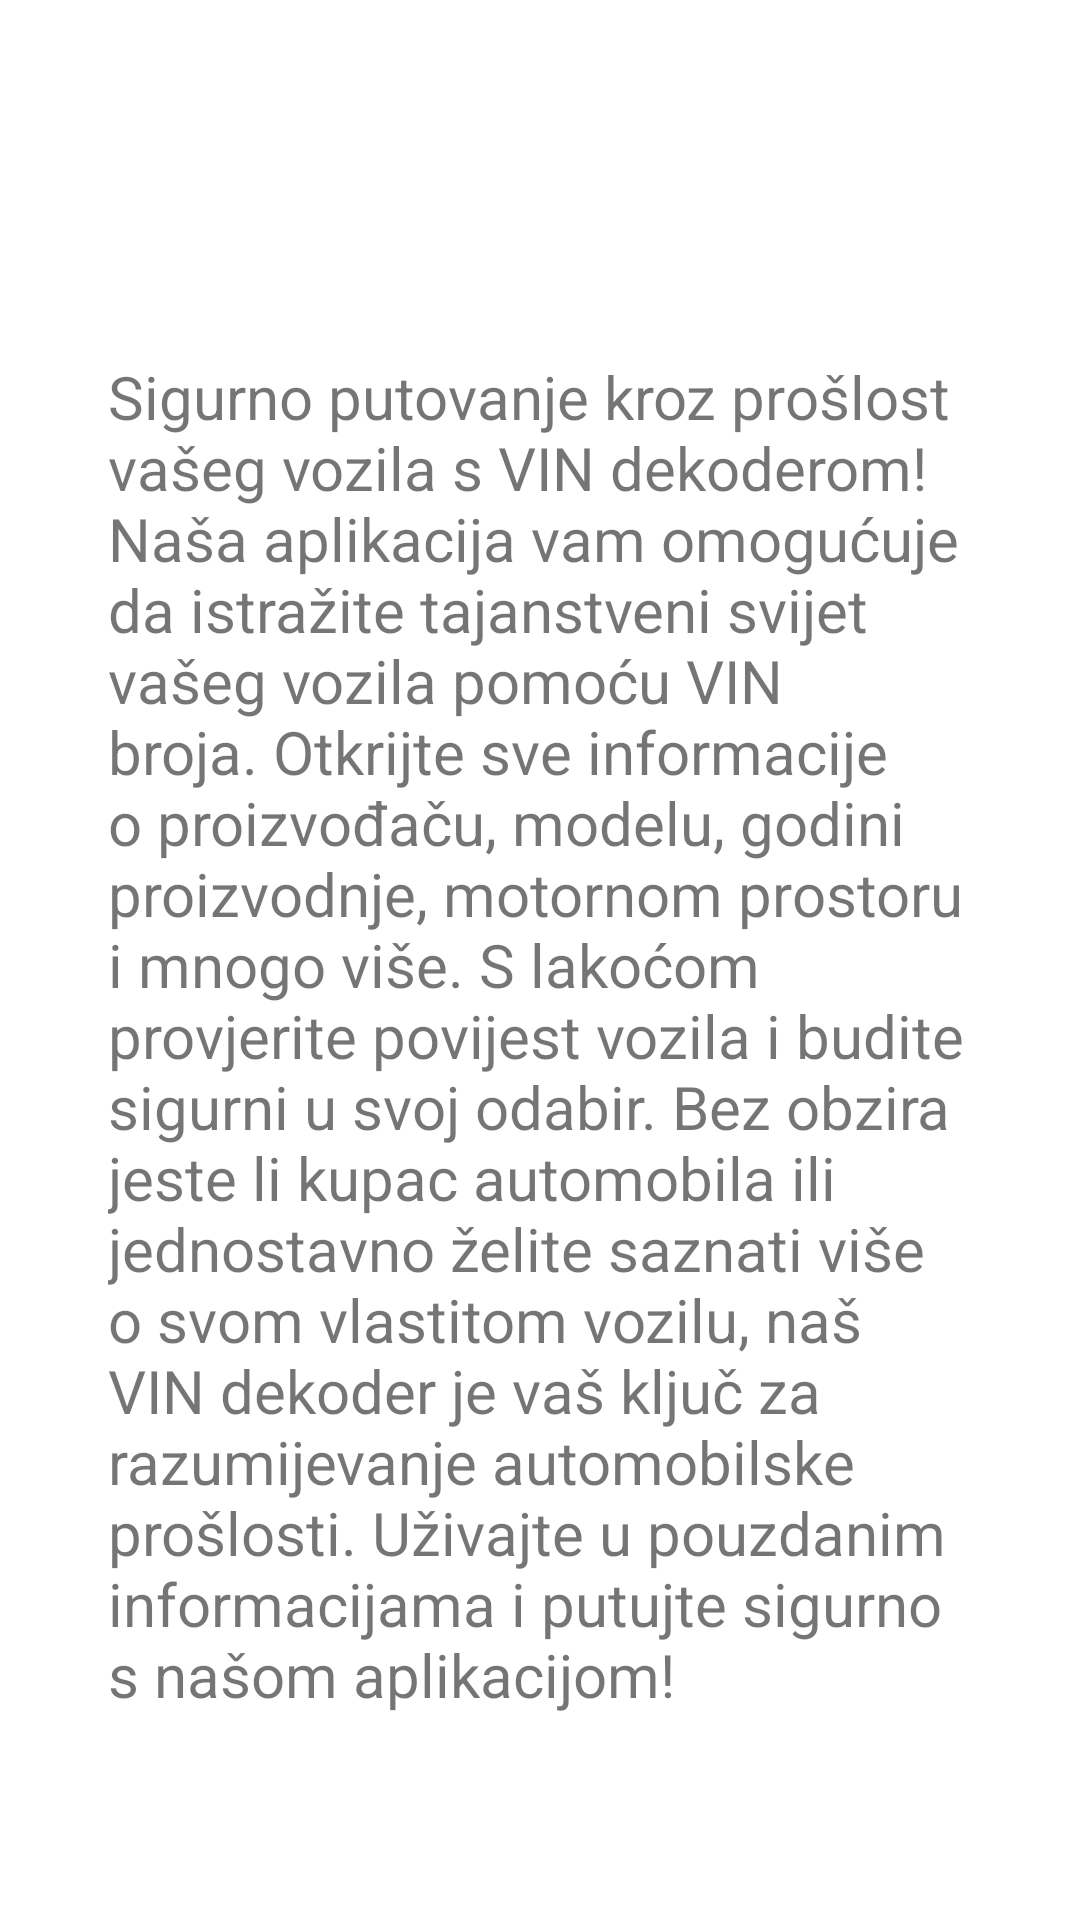

Layout XML and referenced resources for this Android screen:
<!-- AndroidManifest.xml: application theme Theme.EStore -->
<!-- res/layout/fragment_about.xml -->
<LinearLayout xmlns:android="http://schemas.android.com/apk/res/android"
    android:layout_width="match_parent"
    android:layout_height="match_parent"
    xmlns:app="http://schemas.android.com/apk/res-auto"
    android:orientation="vertical"
    android:gravity="center"
    android:padding="16dp">

    <TextView
        android:id="@+id/forgotTitle"
        android:layout_width="match_parent"
        android:layout_height="wrap_content"
        android:background="@drawable/black_round"
        android:drawableLeft="@drawable/question"
        android:drawablePadding="5dp"
        android:padding="10dp"
        android:text="O aplikaciji"
        android:textColor="@color/white"
        android:textSize="17sp" />

    <TextView
        android:layout_width="match_parent"
        android:layout_height="wrap_content"
        android:text="Sigurno putovanje kroz prošlost vašeg vozila s VIN dekoderom! Naša aplikacija vam omogućuje da istražite tajanstveni svijet vašeg vozila pomoću VIN broja. Otkrijte sve informacije o proizvođaču, modelu, godini proizvodnje, motornom prostoru i mnogo više. S lakoćom provjerite povijest vozila i budite sigurni u svoj odabir. Bez obzira jeste li kupac automobila ili jednostavno želite saznati više o svom vlastitom vozilu, naš VIN dekoder je vaš ključ za razumijevanje automobilske prošlosti. Uživajte u pouzdanim informacijama i putujte sigurno s našom aplikacijom!"
        android:layout_marginStart="20dp"
        android:layout_marginEnd="20dp"
        android:layout_marginTop="8dp"
        android:textSize="20sp"
        />

</LinearLayout>
<!-- resources referenced by this layout -->
<resources>
  <color name="white">#FFFFFFFF</color>
  <style name="Theme.EStore" parent="Base.Theme.EStore" />
  <style name="Base.Theme.EStore" parent="Theme.MaterialComponents.DayNight.NoActionBar">
          
          
          <item name="colorPrimary">@color/black</item>
          <item name="colorPrimaryVariant">@color/white</item>
          <item name="android:textColorPrimary">@color/black</item>
          <item name="android:statusBarColor">@android:color/transparent</item>
          <item name="android:allowBackup">true</item>
      </style>
  <color name="black">#FF000000</color>
</resources>
